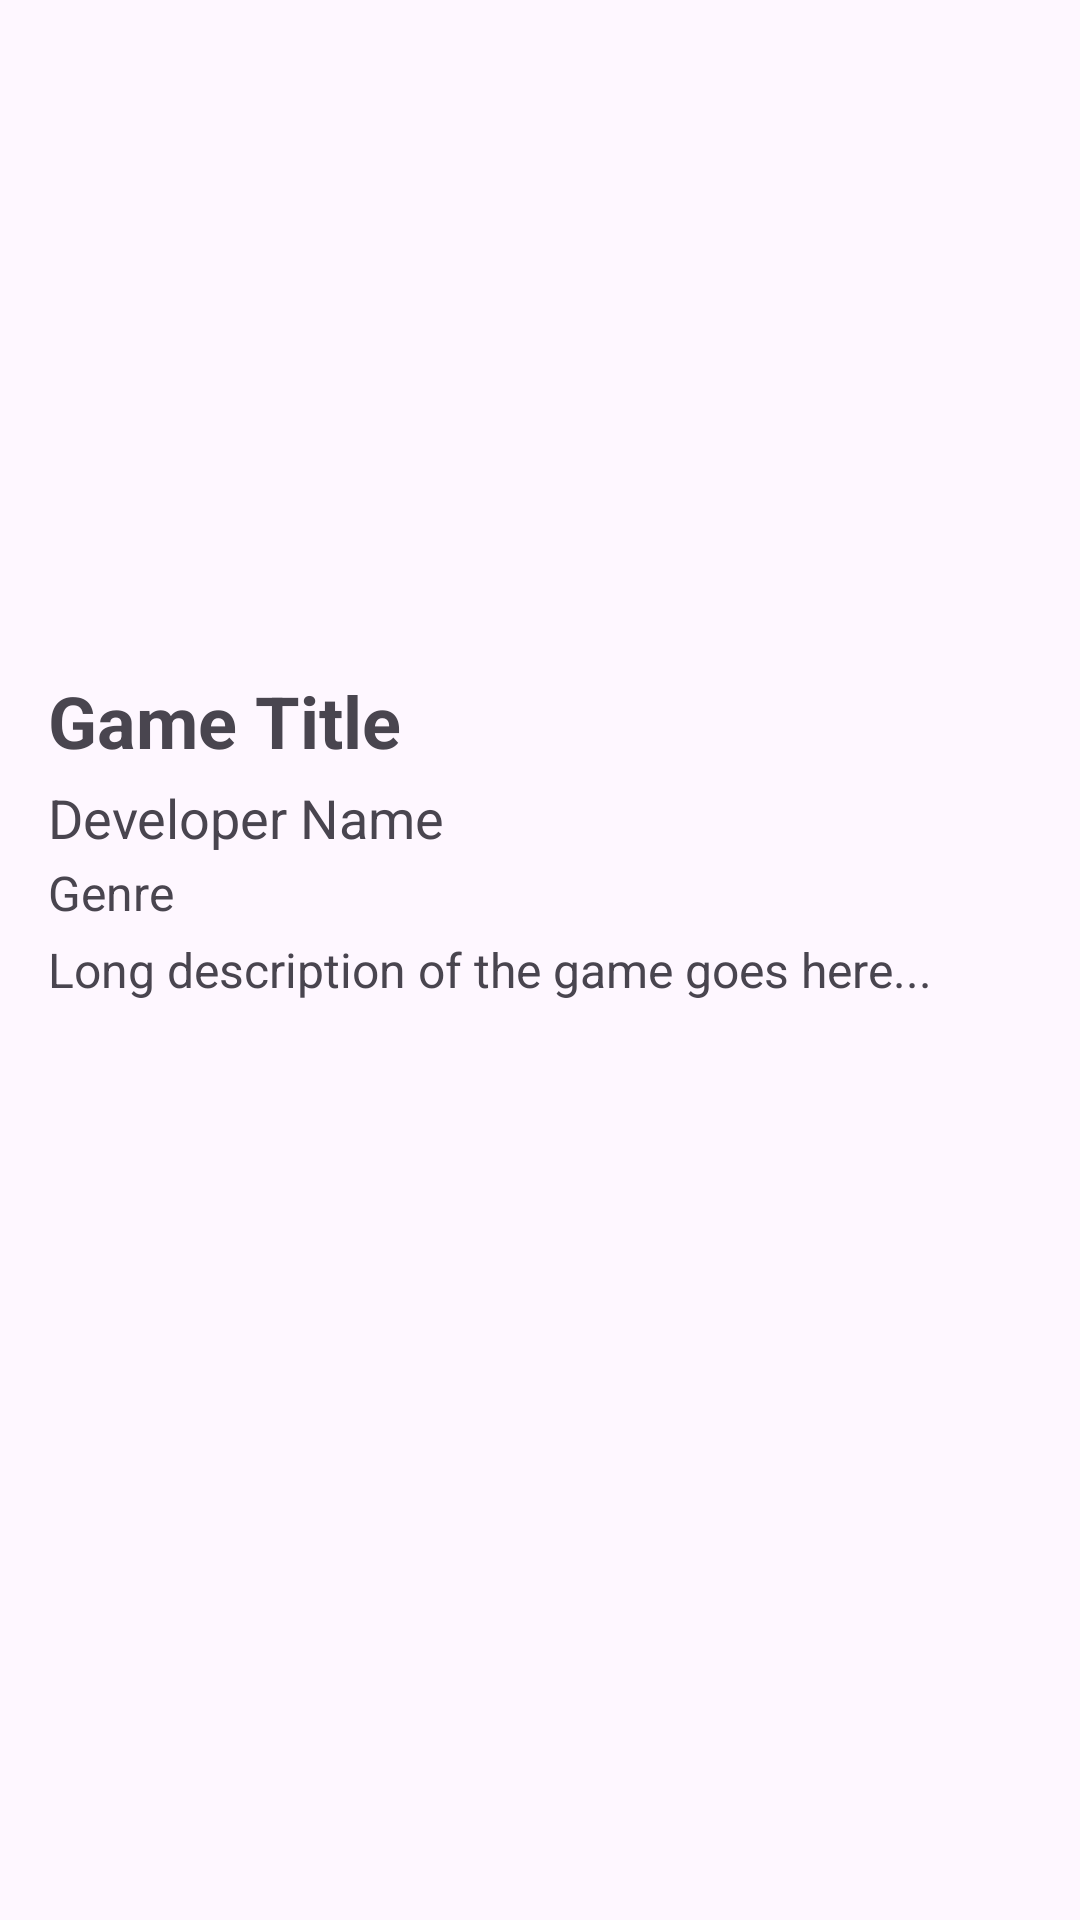

Write the Android layout XML for this screen, with the resource values it uses.
<!-- AndroidManifest.xml: application theme Theme.GamesSarchEnd -->
<!-- res/layout/fragment_test.xml -->
<?xml version="1.0" encoding="utf-8"?>
<ScrollView xmlns:android="http://schemas.android.com/apk/res/android"
    xmlns:app="http://schemas.android.com/apk/res-auto"
    android:layout_width="match_parent"
    android:layout_height="match_parent">

    <LinearLayout
        android:layout_width="match_parent"
        android:layout_height="wrap_content"
        android:orientation="vertical"
        android:padding="16dp">

        <ImageView
            android:id="@+id/gameImage"
            android:layout_width="match_parent"
            android:layout_height="200dp"
            android:scaleType="centerCrop"
             />

        <TextView
            android:id="@+id/GamePageGameName"
            android:layout_width="match_parent"
            android:layout_height="wrap_content"
            android:layout_marginTop="8dp"
            android:textSize="24sp"
            android:textStyle="bold"
            android:text="Game Title" />

        <TextView
            android:id="@+id/GamePageGameDev"
            android:layout_width="match_parent"
            android:layout_height="wrap_content"
            android:text="Developer Name"
            android:textSize="18sp"
            android:layout_marginTop="4dp"/>

        <TextView
            android:id="@+id/gameGenre"
            android:layout_width="match_parent"
            android:layout_height="wrap_content"
            android:text="Genre"
            android:textSize="16sp"
            android:layout_marginTop="2dp"/>

        <TextView
            android:id="@+id/GamePageGameDescription"
            android:layout_width="match_parent"
            android:layout_height="wrap_content"
            android:text="Long description of the game goes here..."
            android:layout_marginTop="4dp"
            android:textSize="16sp"/>

        <FrameLayout
            android:id="@+id/videoContainer"
            android:layout_width="match_parent"
            android:layout_height="200dp"
            android:layout_marginTop="8dp">

            

        </FrameLayout>

        

    </LinearLayout>
</ScrollView>
<!-- resources referenced by this layout -->
<resources>
  <style name="Theme.GamesSarchEnd" parent="Base.Theme.GamesSarchEnd" />
  <style name="Base.Theme.GamesSarchEnd" parent="Theme.Material3.DayNight.NoActionBar">
          
          
      </style>
</resources>
